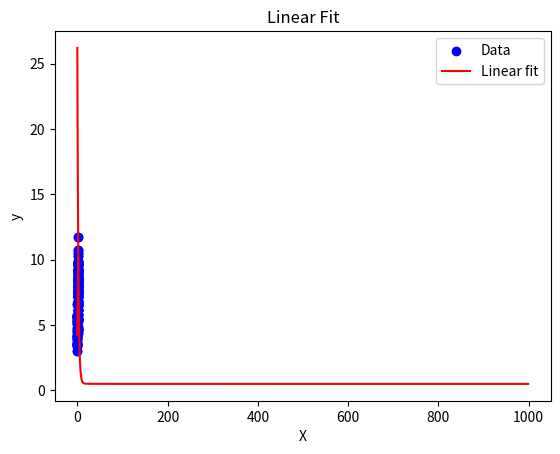

Generate this figure with matplotlib:
import numpy as np
import matplotlib.pyplot as plt
np.random.seed(0)
X = 2 * np.random.rand(100, 1)  
y = 4 + 3 * X + np.random.randn(100, 1)  
plt.scatter(X, y, color='blue', marker='o')
plt.xlabel('X')
plt.ylabel('y')
plt.title('Synthetic Data')
plt.show()
def predict(X, theta):
    return X.dot(theta)
def compute_cost(X, y, theta):
    m = len(y)
    predictions = predict(X, theta)
    return (1 / (2 * m)) * np.sum(np.square(predictions - y))
def gradient_descent(X, y, theta, learning_rate, num_iterations):
    m = len(y)
    cost_history = np.zeros(num_iterations)   
    for i in range(num_iterations):
        gradients = (1 / m) * X.T.dot(predict(X, theta) - y)
        theta = theta - learning_rate * gradients
        cost_history[i] = compute_cost(X, y, theta)    
    return theta, cost_history
X_b = np.c_[np.ones((100, 1)), X]
theta_initial = np.random.randn(2, 1)
learning_rate = 0.1
num_iterations = 1000
theta_optimal, cost_history = gradient_descent(X_b, y, theta_initial, learning_rate, num_iterations)
print(f"Optimal parameters: {theta_optimal.ravel()}")
plt.plot(range(num_iterations), cost_history, 'r')
plt.xlabel('Number of iterations')
plt.ylabel('Cost')
plt.title('Cost History')
plt.show()
plt.scatter(X, y, color='blue', marker='o', label='Data')
X_fit = np.linspace(0, 2, 100).reshape(100, 1)
X_fit_b = np.c_[np.ones((100, 1)), X_fit]
y_fit = predict(X_fit_b, theta_optimal)
plt.plot(X_fit, y_fit, 'r-', label='Linear fit')
plt.xlabel('X')
plt.ylabel('y')
plt.title('Linear Fit')
plt.legend()
plt.show()
